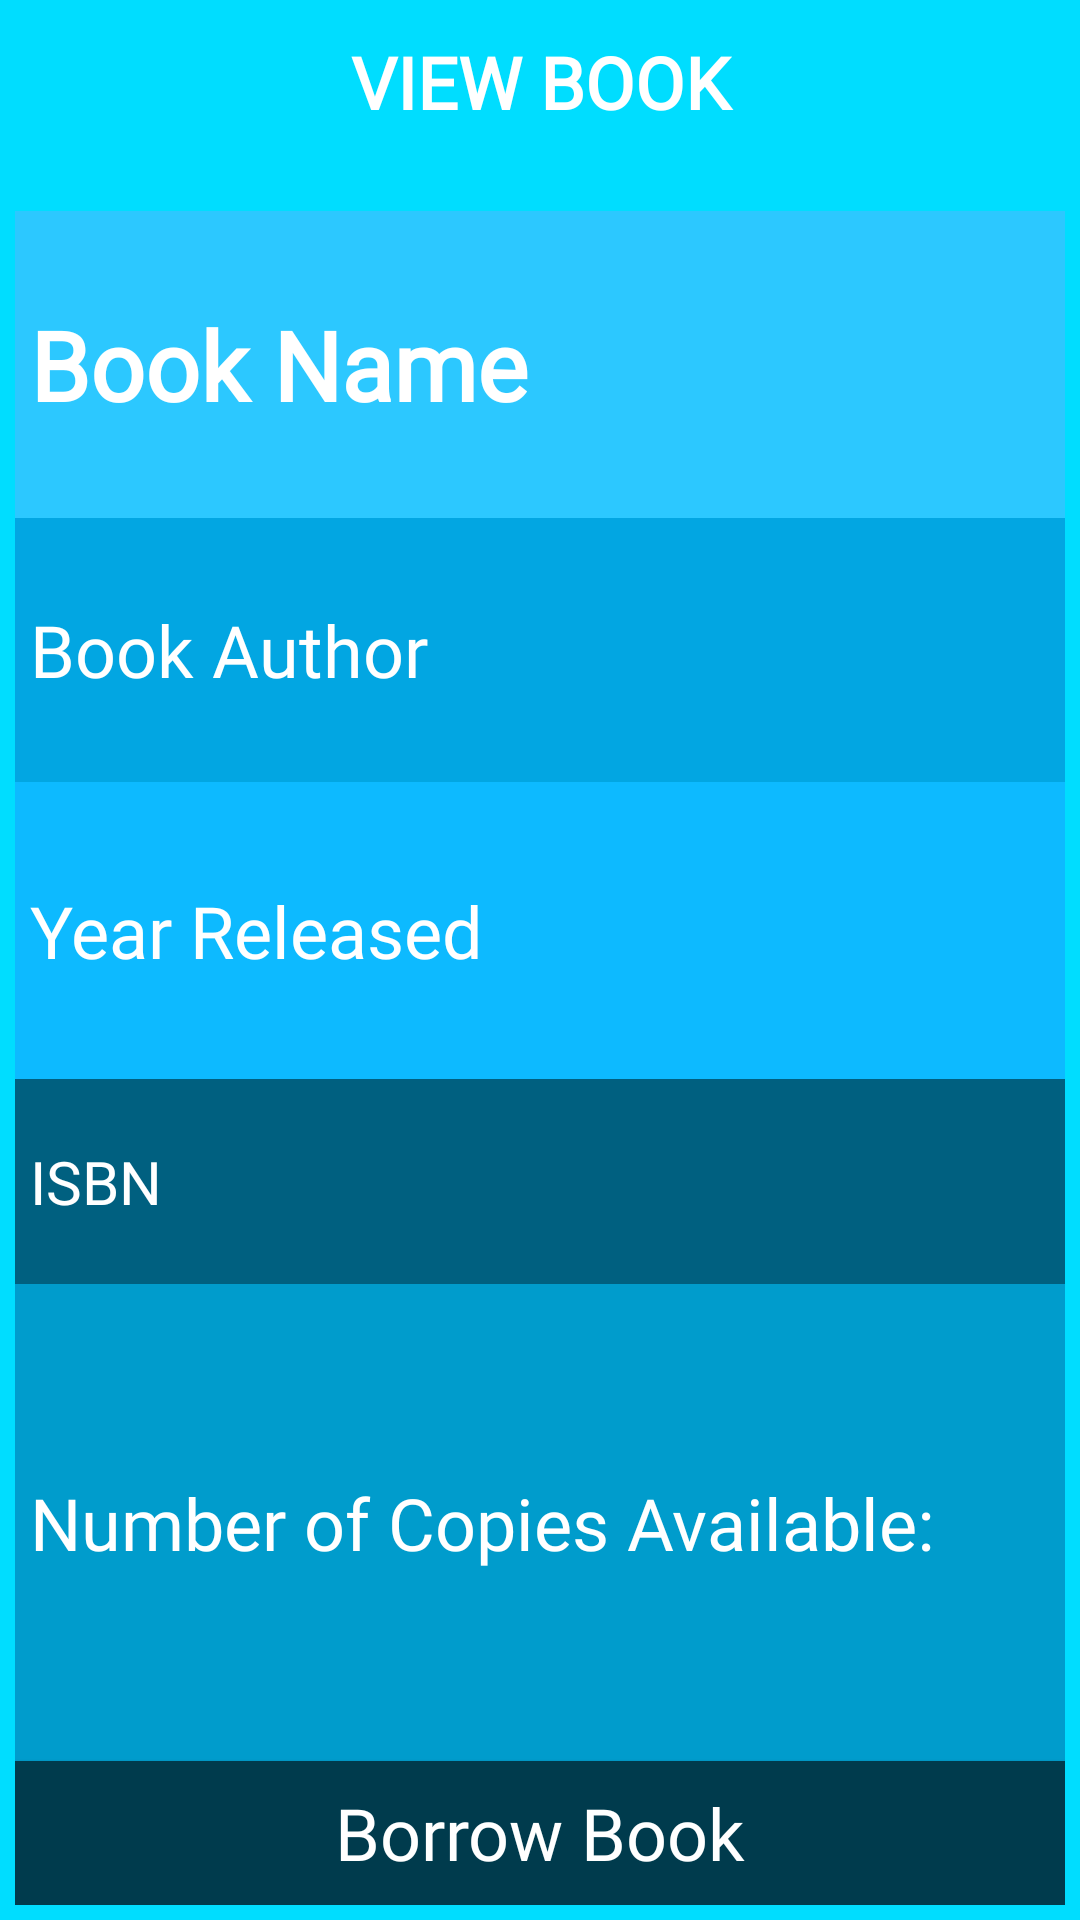

The Android layout XML behind this screen, and the referenced resources:
<!-- AndroidManifest.xml: application theme AppTheme.Launcher -->
<!-- res/layout/activity_view_book.xml -->
<?xml version="1.0" encoding="utf-8"?>
<LinearLayout xmlns:android="http://schemas.android.com/apk/res/android"
    xmlns:tools="http://schemas.android.com/tools"
    android:layout_width="match_parent"
    android:layout_height="match_parent"
    android:orientation="vertical"
    android:background="@android:color/holo_blue_bright"
    tools:context=".ViewBook">

    <LinearLayout
        android:layout_width="match_parent"
        android:layout_height="match_parent"
        android:orientation="vertical"
        android:layout_margin="5dp">

        <TextView
            android:id="@+id/view_BookName"
            android:layout_width="match_parent"
            android:layout_height="wrap_content"
            android:background="@android:color/holo_blue_bright"
            android:fontFamily="@font/exo_2_light"
            android:paddingTop="6dp"
            android:text="View Book"
            android:textAlignment="center"
            android:textAllCaps="true"
            android:textAppearance="@style/TextAppearance.AppCompat"
            android:textColor="#ffffff"
            android:textSize="24dp"
            android:textStyle="bold" />

        <Space
            android:layout_width="match_parent"
            android:layout_height="27dp" />

        <TextView
            android:id="@+id/View_BookName"
            android:layout_width="match_parent"
            android:layout_height="wrap_content"
            android:layout_weight="0.2"
            android:background="#ad41beff"
            android:fontFamily="@font/exo_2_light"
            android:gravity="left|center"
            android:paddingLeft="5dp"
            android:paddingRight="5dp"
            android:text="Book Name"
            android:textAppearance="@style/TextAppearance.AppCompat"
            android:textColor="#ffffff"
            android:textSize="32dp"
            android:textStyle="bold" />

        <TextView
            android:id="@+id/View_BookAuthor"
            android:layout_width="match_parent"
            android:layout_height="5dp"
            android:layout_weight="0.28"
            android:background="#ad048dd5"
            android:fontFamily="@font/exo_2_light"
            android:gravity="left|center"
            android:paddingLeft="5dp"
            android:paddingRight="5dp"
            android:text="Book Author"
            android:textAlignment="textStart"
            android:textAppearance="@style/TextAppearance.AppCompat"
            android:textColor="#ffffff"
            android:textSize="24dp" />

        <TextView
            android:id="@+id/View_BookYearReleased"
            android:layout_width="match_parent"
            android:layout_height="10dp"
            android:layout_weight="0.3"
            android:background="#bb13aeff"
            android:fontFamily="@font/exo_2_light"
            android:gravity="center"
            android:paddingLeft="5dp"
            android:paddingRight="5dp"
            android:text="Year Released"
            android:textAlignment="textStart"
            android:textAppearance="@style/TextAppearance.AppCompat"
            android:textColor="#ffffff"
            android:textSize="24dp" />

        <TextView
            android:id="@+id/View_BookISBN"
            android:layout_width="match_parent"
            android:layout_height="9dp"
            android:layout_weight="0.2"
            android:background="#006080"
            android:fontFamily="@font/exo_2_light"
            android:gravity="left|center"
            android:paddingLeft="5dp"
            android:paddingRight="5dp"
            android:text="ISBN"
            android:textAlignment="textStart"
            android:textAllCaps="true"
            android:textAppearance="@style/TextAppearance.AppCompat"
            android:textColor="#ffffff"
            android:textSize="20dp"
            android:onClick="setIsbnToClipboard"/>

        <TextView
            android:id="@+id/View_NumberOfCopies"
            android:layout_width="match_parent"
            android:layout_height="10dp"
            android:layout_weight="0.5"
            android:background="#009ccc"
            android:fontFamily="@font/exo_2_light"
            android:gravity="left|center"
            android:paddingLeft="5dp"
            android:paddingRight="5dp"
            android:text="Number of Copies Available: "
            android:textAlignment="textStart"
            android:textAppearance="@style/TextAppearance.AppCompat"
            android:textColor="#ffffff"
            android:textSize="24dp" />

        <Button
            android:id="@+id/BorrowBookButton"
            android:layout_width="match_parent"
            android:layout_height="wrap_content"
            android:background="#003b4d"
            android:fontFamily="@font/exo_2_light"
            android:onClick="borrowBook"
            android:text="Borrow Book"
            android:textAllCaps="false"
            android:textColor="#FFFFFF"
            android:textSize="24dp" />

    </LinearLayout>

</LinearLayout>
<!-- resources referenced by this layout -->
<resources>
  <style name="AppTheme.Launcher">
          <item name="android:windowBackground"> @drawable/background </item>
      </style>
  <!-- drawable background (drawable) -->
  <?xml version="1.0" encoding="utf-8"?>
  <layer-list xmlns:android="http://schemas.android.com/apk/res/android">
  
      <item android:drawable="@drawable/gradient"/>
      <item>
          <bitmap
              android:src="@drawable/logo_splashscreen"
              android:gravity="center" />
  
      </item>
  </layer-list>
  <!-- drawable gradient (drawable) -->
  <?xml version="1.0" encoding="utf-8"?>
  <shape xmlns:android="http://schemas.android.com/apk/res/android"
      android:shape="rectangle">
      <gradient
          android:startColor="#00ddff"
          android:endColor="#00a2bb"
          android:angle="-90" />
  </shape>
  <!-- drawable logo_splashscreen: png bitmap (drawable, 31539 bytes) -->
</resources>
